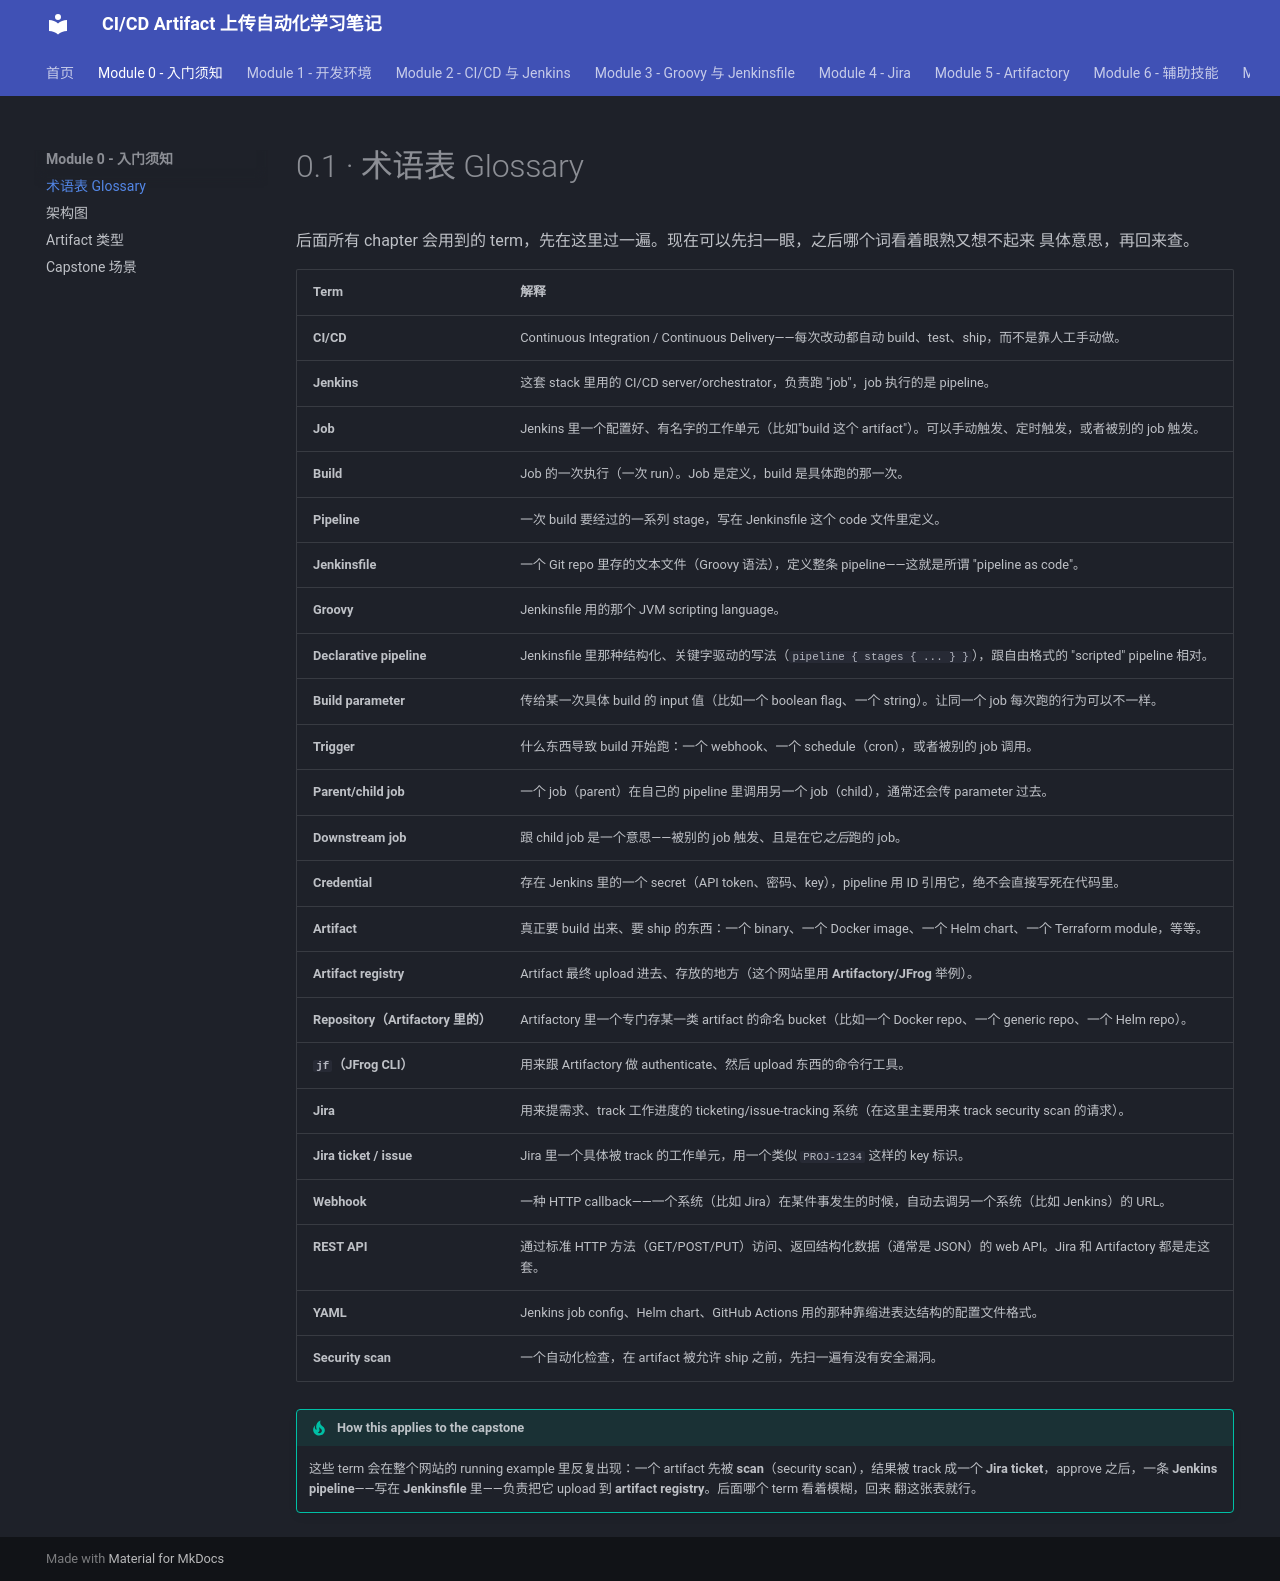

repository: Yichun-Zhang-ZYC/project1-textbook · page: module-0-orientation/0-1-glossary/index.html · generator: mkdocs

# 0.1 · 术语表 Glossary

后面所有 chapter 会用到的 term，先在这里过一遍。现在可以先扫一眼，之后哪个词看着眼熟又想不起来
具体意思，再回来查。

| Term | 解释 |
|---|---|
| **CI/CD** | Continuous Integration / Continuous Delivery——每次改动都自动 build、test、ship，而不是靠人工手动做。 |
| **Jenkins** | 这套 stack 里用的 CI/CD server/orchestrator，负责跑 "job"，job 执行的是 pipeline。 |
| **Job** | Jenkins 里一个配置好、有名字的工作单元（比如"build 这个 artifact"）。可以手动触发、定时触发，或者被别的 job 触发。 |
| **Build** | Job 的一次执行（一次 run）。Job 是定义，build 是具体跑的那一次。 |
| **Pipeline** | 一次 build 要经过的一系列 stage，写在 Jenkinsfile 这个 code 文件里定义。 |
| **Jenkinsfile** | 一个 Git repo 里存的文本文件（Groovy 语法），定义整条 pipeline——这就是所谓 "pipeline as code"。 |
| **Groovy** | Jenkinsfile 用的那个 JVM scripting language。 |
| **Declarative pipeline** | Jenkinsfile 里那种结构化、关键字驱动的写法（`pipeline { stages { ... } }`），跟自由格式的 "scripted" pipeline 相对。 |
| **Build parameter** | 传给某一次具体 build 的 input 值（比如一个 boolean flag、一个 string）。让同一个 job 每次跑的行为可以不一样。 |
| **Trigger** | 什么东西导致 build 开始跑：一个 webhook、一个 schedule（cron），或者被别的 job 调用。 |
| **Parent/child job** | 一个 job（parent）在自己的 pipeline 里调用另一个 job（child），通常还会传 parameter 过去。 |
| **Downstream job** | 跟 child job 是一个意思——被别的 job 触发、且是在它*之后*跑的 job。 |
| **Credential** | 存在 Jenkins 里的一个 secret（API token、密码、key），pipeline 用 ID 引用它，绝不会直接写死在代码里。 |
| **Artifact** | 真正要 build 出来、要 ship 的东西：一个 binary、一个 Docker image、一个 Helm chart、一个 Terraform module，等等。 |
| **Artifact registry** | Artifact 最终 upload 进去、存放的地方（这个网站里用 **Artifactory/JFrog** 举例）。 |
| **Repository（Artifactory 里的）** | Artifactory 里一个专门存某一类 artifact 的命名 bucket（比如一个 Docker repo、一个 generic repo、一个 Helm repo）。 |
| **`jf`（JFrog CLI）** | 用来跟 Artifactory 做 authenticate、然后 upload 东西的命令行工具。 |
| **Jira** | 用来提需求、track 工作进度的 ticketing/issue-tracking 系统（在这里主要用来 track security scan 的请求）。 |
| **Jira ticket / issue** | Jira 里一个具体被 track 的工作单元，用一个类似 `PROJ-1234` 这样的 key 标识。 |
| **Webhook** | 一种 HTTP callback——一个系统（比如 Jira）在某件事发生的时候，自动去调另一个系统（比如 Jenkins）的 URL。 |
| **REST API** | 通过标准 HTTP 方法（GET/POST/PUT）访问、返回结构化数据（通常是 JSON）的 web API。Jira 和 Artifactory 都是走这套。 |
| **YAML** | Jenkins job config、Helm chart、GitHub Actions 用的那种靠缩进表达结构的配置文件格式。 |
| **Security scan** | 一个自动化检查，在 artifact 被允许 ship 之前，先扫一遍有没有安全漏洞。 |

!!! tip "How this applies to the capstone"
    这些 term 会在整个网站的 running example 里反复出现：一个 artifact 先被 **scan**（security
    scan），结果被 track 成一个 **Jira ticket**，approve 之后，一条 **Jenkins pipeline**——写在
    **Jenkinsfile** 里——负责把它 upload 到 **artifact registry**。后面哪个 term 看着模糊，回来
    翻这张表就行。
